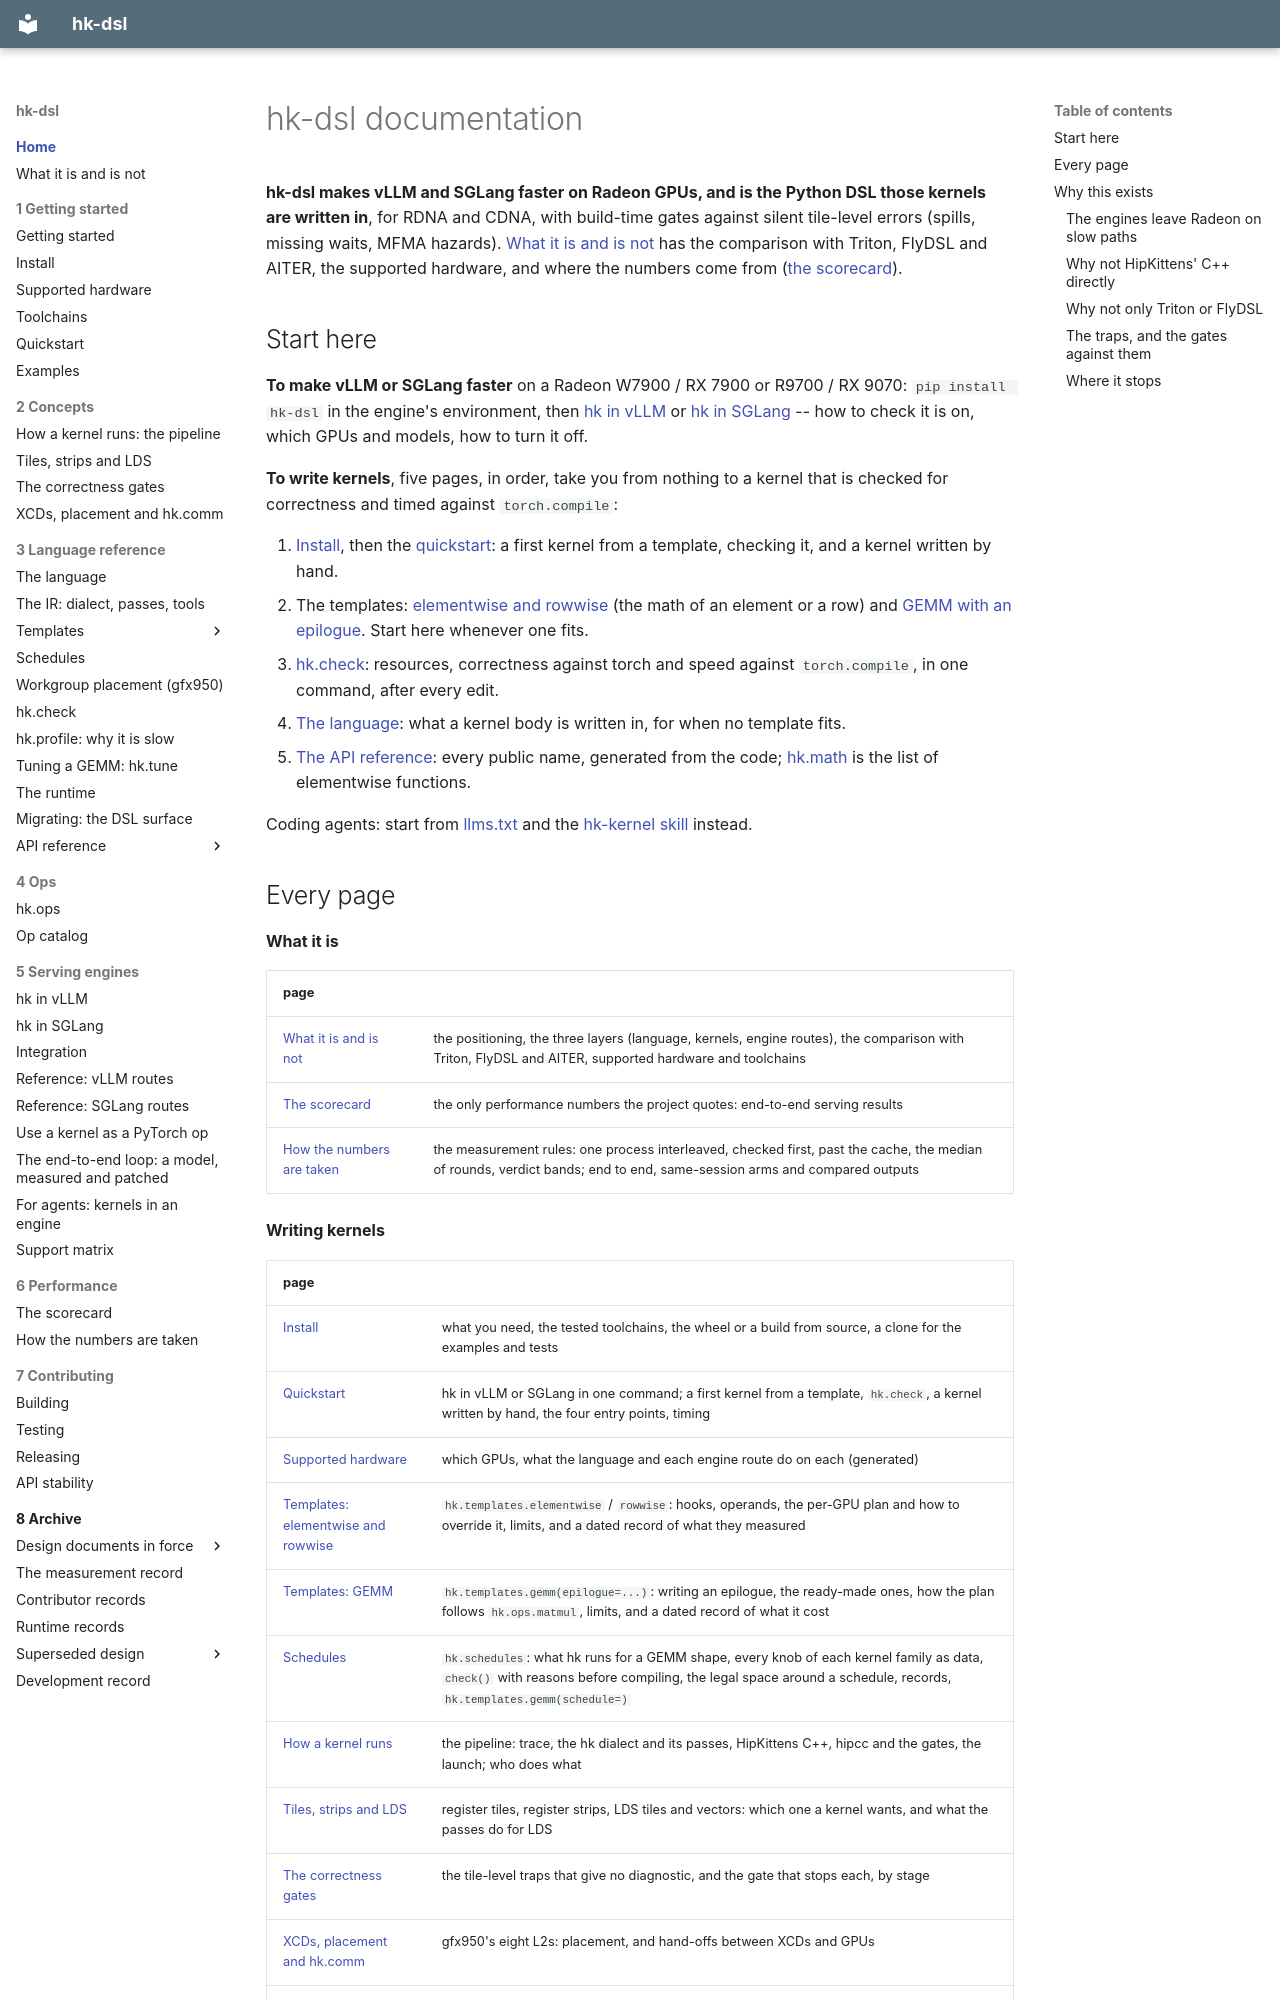

repository: vivienfanghuagood/hk-dsl · page: index.html · generator: mkdocs

# hk-dsl documentation

**hk-dsl makes vLLM and SGLang faster on Radeon GPUs, and is the Python DSL
those kernels are written in**, for RDNA and CDNA, with build-time gates
against silent tile-level errors (spills, missing waits, MFMA hazards).
[What it is and is not](positioning.md) has the comparison with Triton,
FlyDSL and AITER, the supported hardware, and where the numbers come from
([the scorecard](performance/scorecard.md)).

## Start here

**To make vLLM or SGLang faster** on a Radeon W7900 / RX 7900 or R9700 /
RX 9070: `pip install hk-dsl` in the engine's environment, then
[hk in vLLM](vllm.md) or [hk in SGLang](sglang.md) -- how to check it is on,
which GPUs and models, how to turn it off.

**To write kernels**, five pages, in order, take you from nothing to a kernel
that is checked for correctness and timed against `torch.compile`:

1. [Install](install.md), then the [quickstart](quickstart.md): a first
   kernel from a template, checking it, and a kernel written by hand.
2. The templates: [elementwise and rowwise](templates/elementwise-rowwise.md)
   (the math of an element or a row) and [GEMM with an epilogue](templates/gemm.md).
   Start here whenever one fits.
3. [hk.check](check.md): resources, correctness against torch and speed
   against `torch.compile`, in one command, after every edit.
4. [The language](language.md): what a kernel body is written in, for when
   no template fits.
5. [The API reference](api/README.md): every public name, generated from the
   code; [hk.math](api/hk.math.md) is the list of elementwise functions.

Coding agents: start from [llms.txt](../llms.txt) and the
[hk-kernel skill](../skills/hk-kernel/SKILL.md) instead.
